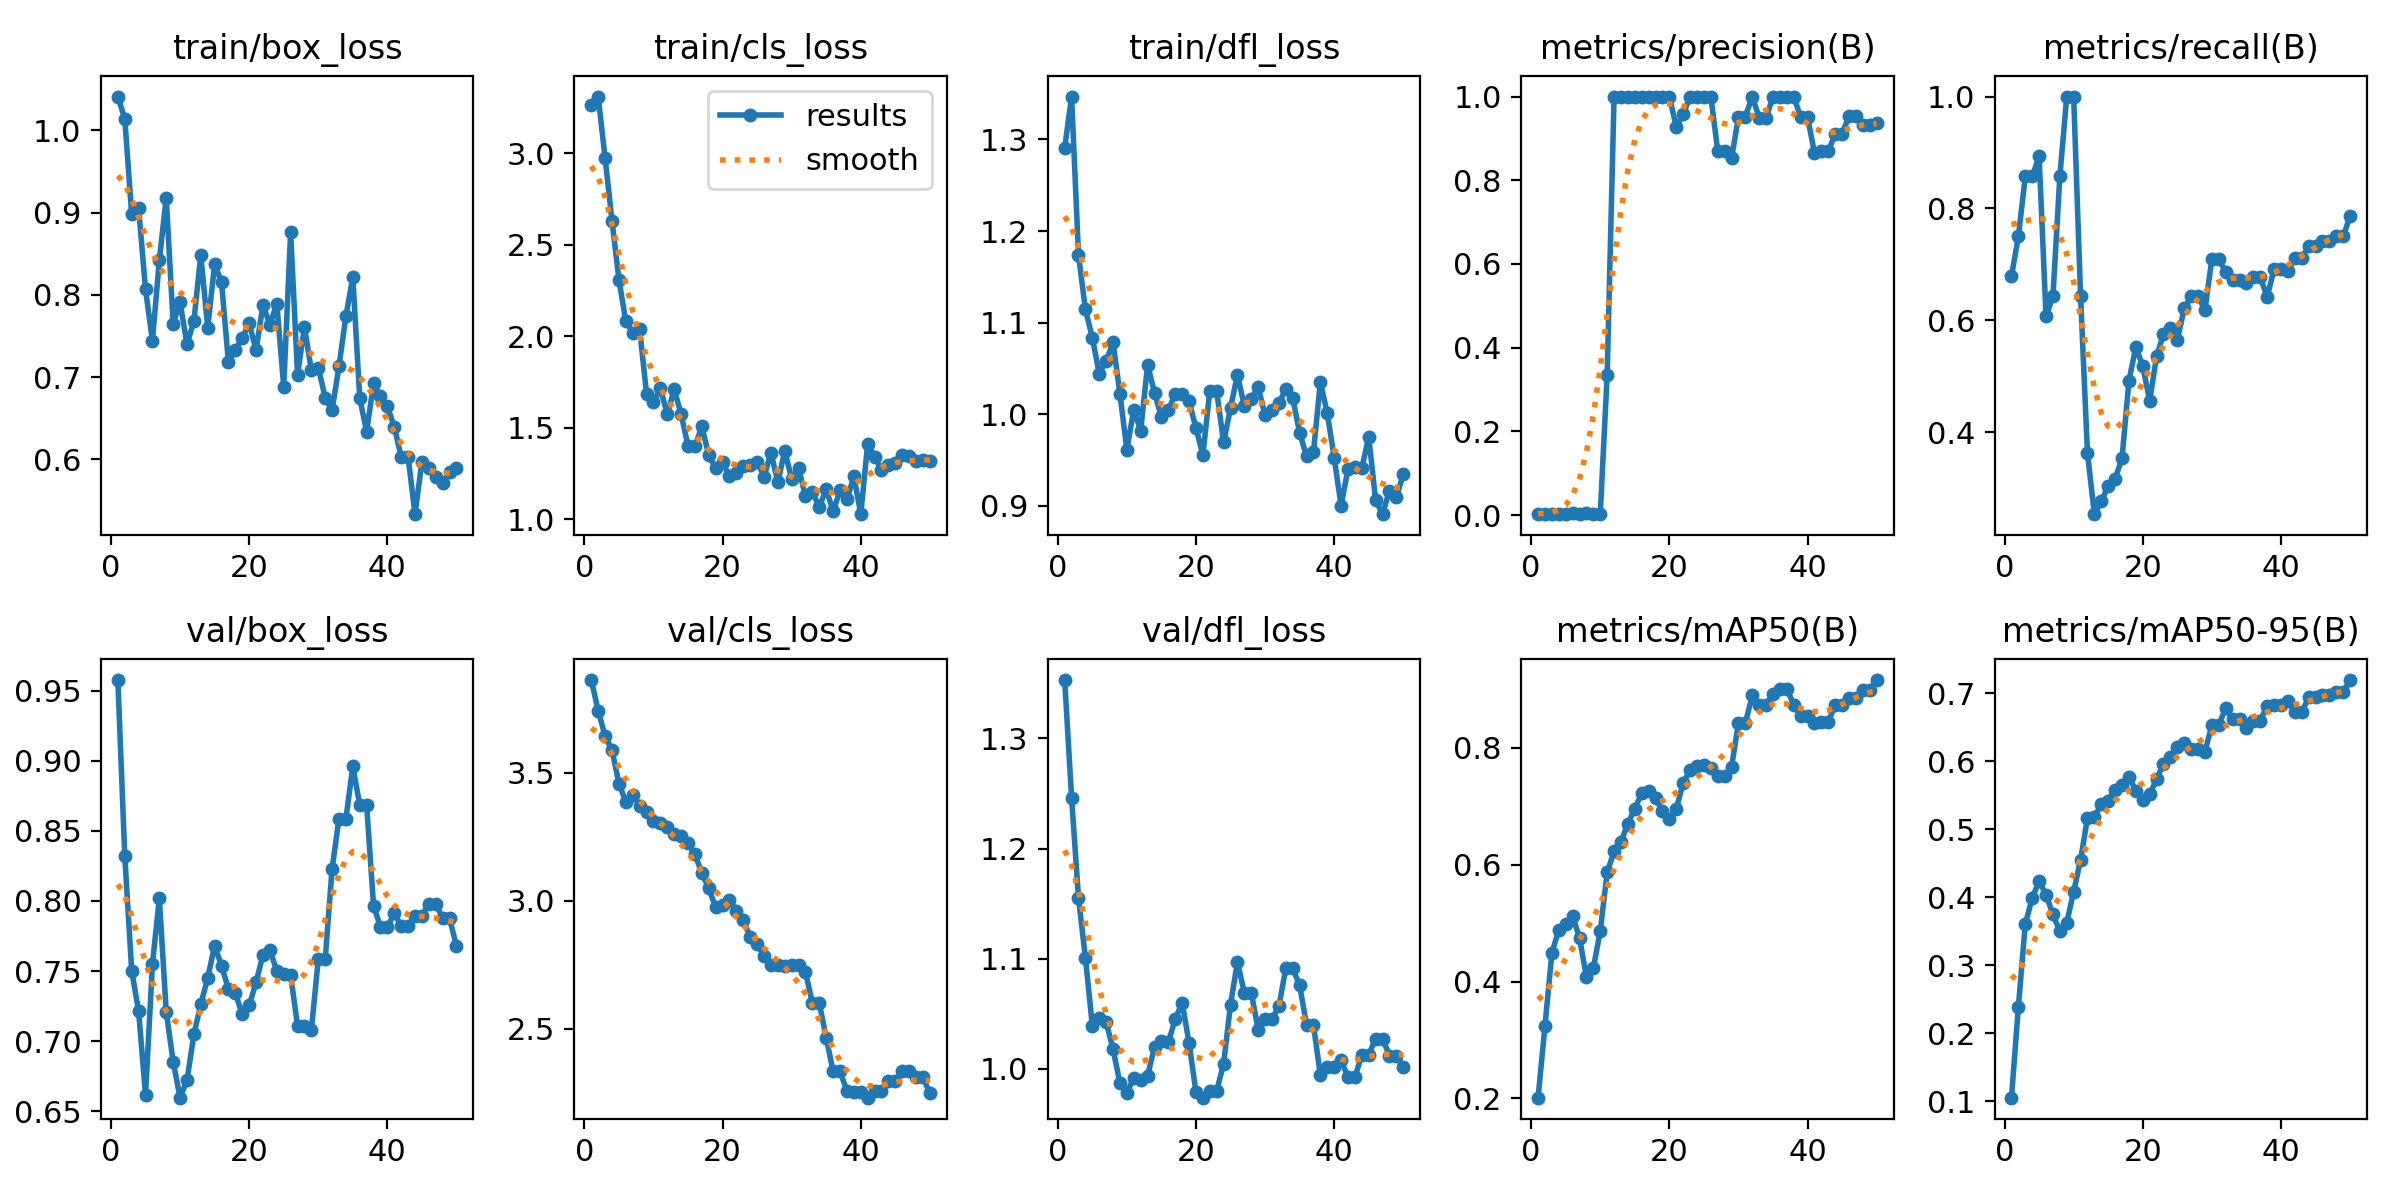

The data file committed next to this chart (first rows):
epoch, time, train/box_loss, train/cls_loss, train/dfl_loss, metrics/precision(B), metrics/recall(B), metrics/mAP50(B), metrics/mAP50-95(B), val/box_loss, val/cls_loss, val/dfl_loss, lr/pg0, lr/pg1, lr/pg2
1, 5.573, 1.041, 3.264, 1.291, 0.00226, 0.6786, 0.2013, 0.1049, 0.9576, 3.862, 1.353, 2e-05, 2e-05, 2e-05
2, 10.82, 1.014, 3.309, 1.347, 0.0025, 0.75, 0.3241, 0.2387, 0.8319, 3.743, 1.246, 5.8812e-05, 5.8812e-05, 5.8812e-05
3, 16.05, 0.8978, 2.973, 1.174, 0.00286, 0.8571, 0.4491, 0.3605, 0.7503, 3.643, 1.155, 9.604e-05, 9.604e-05, 9.604e-05
4, 21.15, 0.9055, 2.63, 1.114, 0.00286, 0.8571, 0.4883, 0.3985, 0.7214, 3.588, 1.101, 0.0001317, 0.0001317, 0.0001317
5, 26.46, 0.8066, 2.309, 1.084, 0.00298, 0.8929, 0.4978, 0.4238, 0.6615, 3.458, 1.039, 0.0001657, 0.0001657, 0.0001657
6, 31.75, 0.7444, 2.082, 1.044, 0.00566, 0.6071, 0.5124, 0.4034, 0.7548, 3.387, 1.047, 0.0001982, 0.0001982, 0.0001982
7, 36.98, 0.842, 2.02, 1.058, 0.00373, 0.6429, 0.4746, 0.3747, 0.8019, 3.414, 1.043, 0.0002291, 0.0002291, 0.0002291
8, 42.06, 0.9181, 2.039, 1.078, 0.00491, 0.8571, 0.4072, 0.3497, 0.7207, 3.371, 1.018, 0.0002584, 0.0002584, 0.0002584
9, 47.29, 0.7651, 1.685, 1.022, 0.00333, 1, 0.4229, 0.3627, 0.6855, 3.345, 0.9873, 0.0002861, 0.0002861, 0.0002861
10, 52.44, 0.7907, 1.639, 0.9614, 0.00333, 1, 0.4866, 0.4078, 0.6596, 3.311, 0.9784, 0.0003123, 0.0003123, 0.0003123
11, 57.71, 0.7399, 1.715, 1.005, 0.3353, 0.6429, 0.5873, 0.4551, 0.672, 3.303, 0.9916, 0.0003368, 0.0003368, 0.0003368
12, 62.83, 0.7679, 1.573, 0.9819, 1, 0.3621, 0.6228, 0.5162, 0.7048, 3.289, 0.99, 0.0003598, 0.0003598, 0.0003598
13, 68.35, 0.8482, 1.71, 1.054, 1, 0.2534, 0.6396, 0.5179, 0.7263, 3.26, 0.9939, 0.0003812, 0.0003812, 0.0003812
14, 73.65, 0.7601, 1.574, 1.023, 1, 0.2763, 0.6701, 0.5365, 0.745, 3.253, 1.02, 0.000401, 0.000401, 0.000401
15, 79.12, 0.8369, 1.401, 0.9967, 1, 0.3037, 0.6962, 0.5417, 0.768, 3.226, 1.025, 0.0004192, 0.0004192, 0.0004192
16, 84.5, 0.8152, 1.398, 1.004, 1, 0.3168, 0.7223, 0.5582, 0.7537, 3.181, 1.024, 0.0004359, 0.0004359, 0.0004359
17, 89.78, 0.7179, 1.508, 1.022, 1, 0.3533, 0.7258, 0.5651, 0.7372, 3.108, 1.045, 0.0004509, 0.0004509, 0.0004509
18, 95.15, 0.7329, 1.35, 1.021, 1, 0.4922, 0.7137, 0.5773, 0.7343, 3.048, 1.06, 0.0004644, 0.0004644, 0.0004644
19, 100.4, 0.7476, 1.279, 1.014, 1, 0.5521, 0.6927, 0.5566, 0.7191, 2.975, 1.024, 0.0004763, 0.0004763, 0.0004763
20, 105.8, 0.7652, 1.311, 0.9848, 1, 0.5183, 0.6786, 0.5427, 0.7255, 2.985, 0.979, 0.0004866, 0.0004866, 0.0004866
21, 111.1, 0.7328, 1.235, 0.9553, 0.9273, 0.4558, 0.6957, 0.5511, 0.7419, 3.004, 0.9739, 0.0004953, 0.0004953, 0.0004953
22, 116.6, 0.7875, 1.254, 1.025, 0.9578, 0.5357, 0.7396, 0.5738, 0.7616, 2.96, 0.9795, 0.0005024, 0.0005024, 0.0005024
23, 121.8, 0.7636, 1.293, 1.025, 1, 0.5755, 0.7627, 0.5963, 0.765, 2.923, 0.9801, 0.000508, 0.000508, 0.000508
24, 127.3, 0.7892, 1.297, 0.969, 1, 0.5867, 0.7693, 0.606, 0.7501, 2.859, 1.005, 0.0005119, 0.0005119, 0.0005119
25, 132.7, 0.6884, 1.316, 1.007, 1, 0.5645, 0.7699, 0.6215, 0.748, 2.829, 1.058, 0.0005143, 0.0005143, 0.0005143
26, 138.1, 0.8762, 1.233, 1.043, 1, 0.6213, 0.7659, 0.6268, 0.747, 2.785, 1.097, 0.0005151, 0.0005151, 0.0005151
27, 143.3, 0.7028, 1.363, 1.009, 0.8705, 0.6429, 0.7527, 0.6176, 0.711, 2.749, 1.069, 0.0005143, 0.0005143, 0.0005143
28, 148.7, 0.7609, 1.203, 1.017, 0.8705, 0.6429, 0.7527, 0.6176, 0.711, 2.749, 1.069, 0.0005119, 0.0005119, 0.0005119
29, 153.9, 0.7082, 1.374, 1.029, 0.8522, 0.6184, 0.767, 0.614, 0.7079, 2.743, 1.036, 0.000508, 0.000508, 0.000508
30, 159.3, 0.7116, 1.221, 0.9988, 0.9521, 0.7098, 0.8427, 0.6531, 0.7582, 2.749, 1.046, 0.0005024, 0.0005024, 0.0005024
31, 164.6, 0.6751, 1.279, 1.005, 0.9521, 0.7098, 0.8427, 0.6531, 0.7582, 2.749, 1.046, 0.0004953, 0.0004953, 0.0004953
32, 170.2, 0.6595, 1.126, 1.012, 1, 0.686, 0.8898, 0.6783, 0.8229, 2.721, 1.057, 0.0004866, 0.0004866, 0.0004866
33, 175.6, 0.7133, 1.148, 1.027, 0.9495, 0.6717, 0.8735, 0.6618, 0.8587, 2.6, 1.091, 0.0004763, 0.0004763, 0.0004763
34, 180.9, 0.7739, 1.069, 1.017, 0.9495, 0.6717, 0.8735, 0.6618, 0.8587, 2.6, 1.091, 0.0004644, 0.0004644, 0.0004644
35, 186.4, 0.8216, 1.165, 0.9798, 1, 0.6665, 0.8931, 0.6482, 0.896, 2.464, 1.076, 0.000451, 0.000451, 0.000451
36, 191.9, 0.6742, 1.043, 0.954, 1, 0.6774, 0.901, 0.6598, 0.8686, 2.333, 1.04, 0.0004359, 0.0004359, 0.0004359
37, 197.3, 0.6338, 1.158, 0.9584, 1, 0.6774, 0.901, 0.6598, 0.8686, 2.333, 1.04, 0.0004193, 0.0004193, 0.0004193
38, 202.8, 0.6922, 1.108, 1.035, 1, 0.6417, 0.8742, 0.6817, 0.7967, 2.257, 0.9942, 0.0004011, 0.0004011, 0.0004011
39, 208.7, 0.6769, 1.235, 1.001, 0.9508, 0.6913, 0.8544, 0.6833, 0.7814, 2.251, 1.002, 0.0003813, 0.0003813, 0.0003813
40, 214.1, 0.6644, 1.028, 0.9525, 0.9508, 0.6913, 0.8544, 0.6833, 0.7814, 2.251, 1.002, 0.0003599, 0.0003599, 0.0003599
41, 219.8, 0.6396, 1.412, 0.9001, 0.8653, 0.6884, 0.842, 0.6893, 0.7913, 2.23, 1.008, 0.000337, 0.000337, 0.000337
42, 225.4, 0.6028, 1.341, 0.9401, 0.869, 0.7112, 0.8451, 0.6719, 0.7821, 2.257, 0.9925, 0.0003124, 0.0003124, 0.0003124
43, 231, 0.6028, 1.269, 0.9424, 0.869, 0.7112, 0.8451, 0.6719, 0.7821, 2.257, 0.9925, 0.0002863, 0.0002863, 0.0002863
44, 236.6, 0.5333, 1.295, 0.9408, 0.9111, 0.7327, 0.8728, 0.6941, 0.7896, 2.294, 1.013, 0.0002586, 0.0002586, 0.0002586
45, 241.9, 0.597, 1.308, 0.9752, 0.9111, 0.7327, 0.8728, 0.6941, 0.7896, 2.294, 1.013, 0.0002293, 0.0002293, 0.0002293
46, 247.4, 0.5897, 1.352, 0.9061, 0.954, 0.7419, 0.8853, 0.6967, 0.7979, 2.335, 1.028, 0.0001984, 0.0001984, 0.0001984
47, 252.8, 0.579, 1.345, 0.8908, 0.954, 0.7419, 0.8853, 0.6967, 0.7979, 2.335, 1.028, 0.0001659, 0.0001659, 0.0001659
48, 258.4, 0.5717, 1.318, 0.9165, 0.9325, 0.75, 0.8992, 0.7014, 0.7878, 2.31, 1.012, 0.0001319, 0.0001319, 0.0001319
49, 263.8, 0.5851, 1.322, 0.9095, 0.9325, 0.75, 0.8992, 0.7014, 0.7878, 2.31, 1.012, 9.6224e-05, 9.6224e-05, 9.6224e-05
50, 269.4, 0.5899, 1.319, 0.9341, 0.9364, 0.7857, 0.9162, 0.7195, 0.7677, 2.247, 1.002, 5.9004e-05, 5.9004e-05, 5.9004e-05
